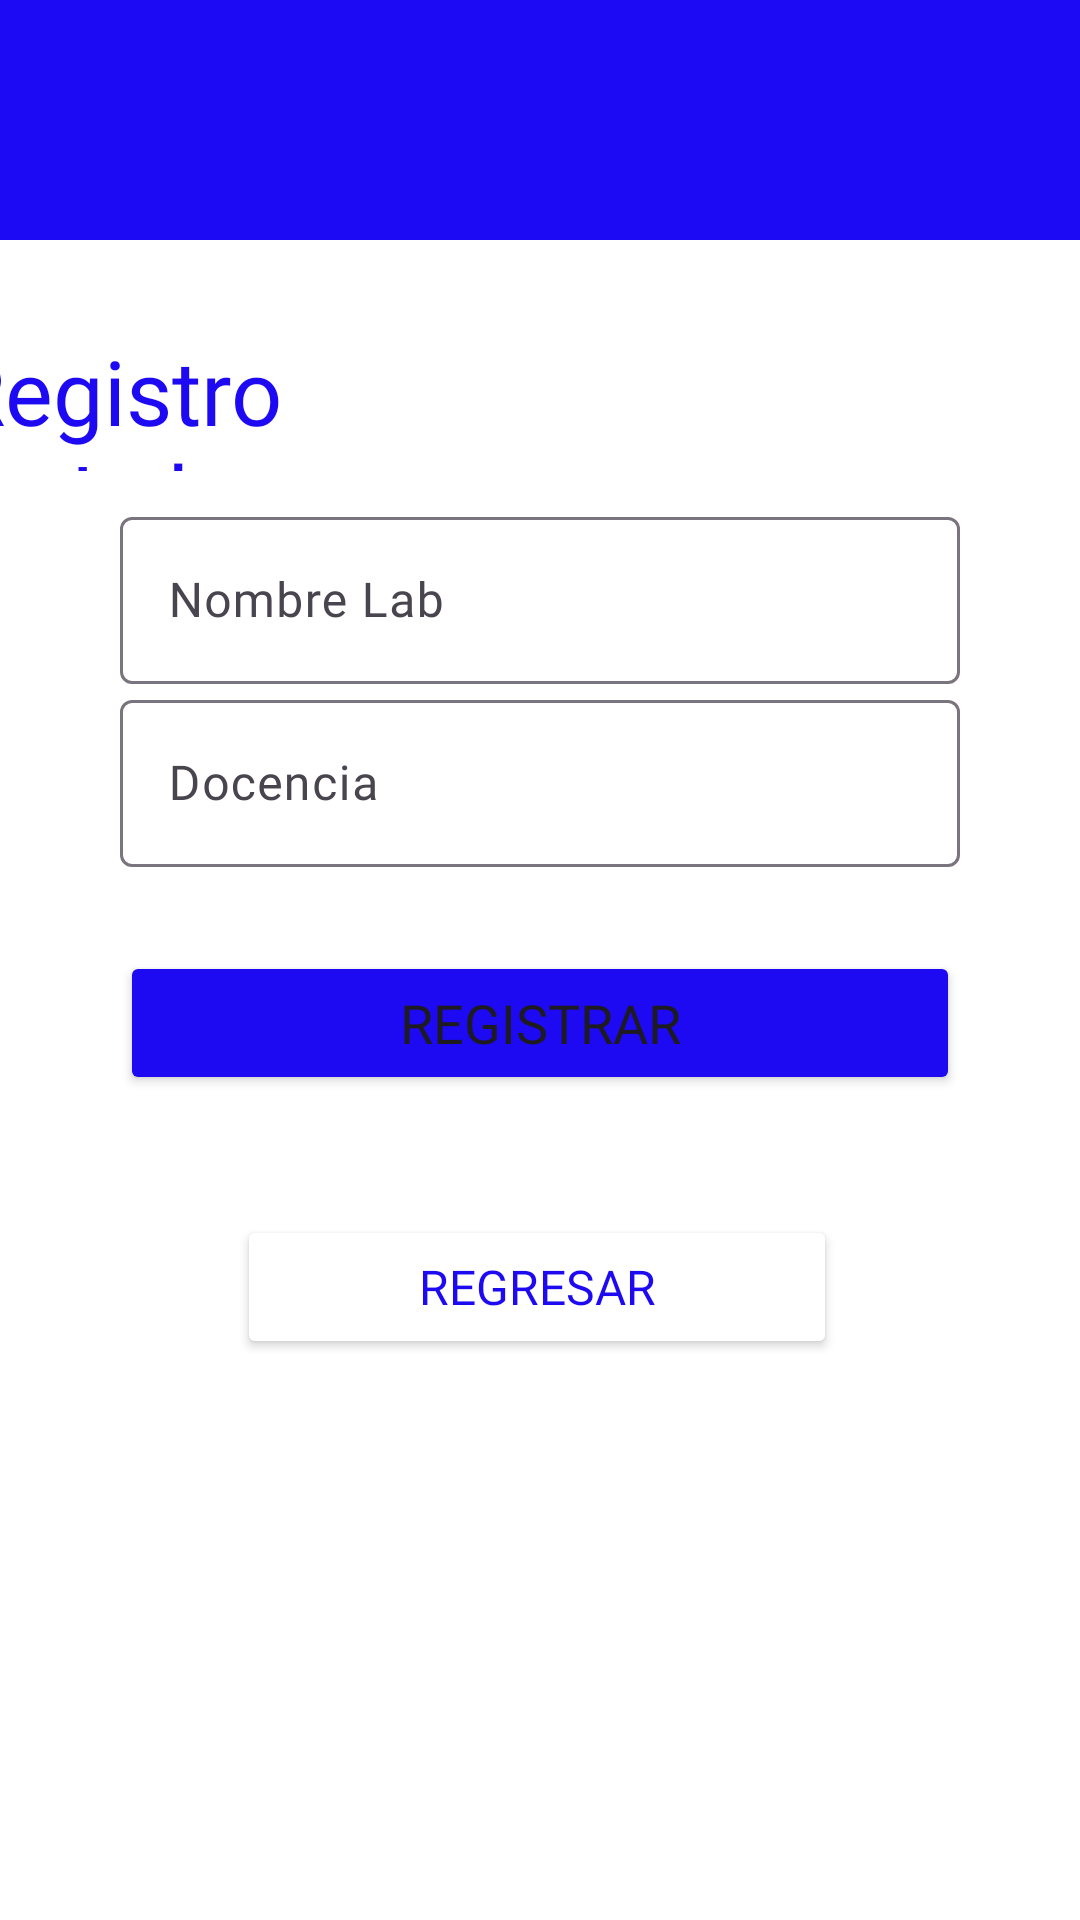

Layout XML and referenced resources for this Android screen:
<!-- AndroidManifest.xml: application theme Theme.AppBitacora -->
<!-- res/layout/activity_registrar_labs.xml -->
<?xml version="1.0" encoding="utf-8"?>
<androidx.constraintlayout.widget.ConstraintLayout xmlns:android="http://schemas.android.com/apk/res/android"
    xmlns:app="http://schemas.android.com/apk/res-auto"
    xmlns:tools="http://schemas.android.com/tools"
    android:id="@+id/main"
    android:layout_width="match_parent"
    android:layout_height="match_parent"
    android:background="#FFFFFF"
    android:backgroundTint="#FFFFFF"
    tools:context=".laboratorio.RegistrarLabs">

    <TextView
        android:id="@+id/textViewHeader"
        android:layout_width="144dp"
        android:layout_height="47dp"
        android:layout_marginTop="30dp"
        android:layout_marginEnd="250dp"
        android:fontFamily="@font/poppins"
        android:text="Registro de Laboratorios"
        android:textColor="#1D0AF3"
        android:textSize="30sp"
        app:layout_constraintEnd_toEndOf="parent"
        app:layout_constraintStart_toStartOf="parent"
        app:layout_constraintTop_toBottomOf="@+id/bottomAppBar" />

    <com.google.android.material.bottomappbar.BottomAppBar
        android:id="@+id/bottomAppBar"
        android:layout_width="match_parent"
        android:layout_height="wrap_content"
        android:layout_gravity="bottom"
        app:backgroundTint="#1D0AF5"
        app:layout_constraintEnd_toEndOf="parent"
        app:layout_constraintStart_toStartOf="parent"
        app:layout_constraintTop_toTopOf="parent" />

    
    <com.google.android.material.textfield.TextInputLayout
        android:id="@+id/edtNomLabLayout"
        android:layout_width="280dp"
        android:layout_height="wrap_content"
        android:layout_marginTop="10dp"
        android:hint="@string/l_labs_nom"
        app:layout_constraintEnd_toEndOf="parent"
        app:layout_constraintHorizontal_bias="0.502"
        app:layout_constraintStart_toStartOf="parent"
        app:layout_constraintTop_toBottomOf="@+id/textViewHeader">

        <com.google.android.material.textfield.TextInputEditText
            android:id="@+id/edtNomLab"
            android:layout_width="match_parent"
            android:layout_height="wrap_content"
            android:backgroundTint="#FFFFFF"
            android:fontFamily="@font/poppins"
            android:textColor="#2D2961"
            android:textColorHint="#2D2961" />
    </com.google.android.material.textfield.TextInputLayout>

    
    <com.google.android.material.textfield.TextInputLayout
        android:id="@+id/edtDocenciaLayout"
        android:layout_width="0dp"
        android:layout_height="wrap_content"
        android:hint="@string/l_labs_docencia"
        app:layout_constraintEnd_toEndOf="@+id/edtNomLabLayout"
        app:layout_constraintHorizontal_bias="0.502"
        app:layout_constraintStart_toStartOf="@+id/edtNomLabLayout"
        app:layout_constraintTop_toBottomOf="@+id/edtNomLabLayout">

        <com.google.android.material.textfield.TextInputEditText
            android:id="@+id/edtDocencia"
            android:layout_width="match_parent"
            android:layout_height="wrap_content"
            android:backgroundTint="#FFFFFF"
            android:fontFamily="@font/poppins"
            android:inputType="number"
            android:textColor="#2D2961"
            android:textColorHint="#2D2961" />
    </com.google.android.material.textfield.TextInputLayout>

    
    <Button
        android:id="@+id/btnRegistrarLabs"
        android:layout_width="0dp"
        android:layout_height="wrap_content"
        android:layout_marginTop="28dp"
        android:backgroundTint="#1D0AF3"
        android:fontFamily="@font/poppins"
        android:text="@string/l_botonRegistrar"
        android:textSize="18sp"
        app:cornerRadius="10dp"
        app:layout_constraintEnd_toEndOf="@+id/edtDocenciaLayout"
        app:layout_constraintHorizontal_bias="0.0"
        app:layout_constraintStart_toStartOf="@+id/edtDocenciaLayout"
        app:layout_constraintTop_toBottomOf="@+id/edtDocenciaLayout" />

    
    <Button
        android:id="@+id/btnOut"
        android:layout_width="200dp"
        android:layout_height="wrap_content"
        android:layout_marginTop="40dp"
        android:backgroundTint="#FFFFFF"
        android:fontFamily="@font/poppins"
        android:text="Regresar"
        android:textColor="#1D0AF1"
        android:textSize="16sp"
        app:cornerRadius="10dp"
        app:layout_constraintEnd_toEndOf="@+id/btnRegistrarLabs"
        app:layout_constraintHorizontal_bias="0.487"
        app:layout_constraintStart_toStartOf="@+id/btnRegistrarLabs"
        app:layout_constraintTop_toBottomOf="@+id/btnRegistrarLabs" />

</androidx.constraintlayout.widget.ConstraintLayout>
<!-- resources referenced by this layout -->
<resources>
  <string name="l_botonRegistrar">Registrar</string>
  <string name="l_labs_docencia">Docencia</string>
  <string name="l_labs_nom">Nombre Lab</string>
  <style name="Theme.AppBitacora" parent="Base.Theme.AppBitacora" />
  <style name="Base.Theme.AppBitacora" parent="Theme.Material3.DayNight.NoActionBar">
          
          
      </style>
</resources>
